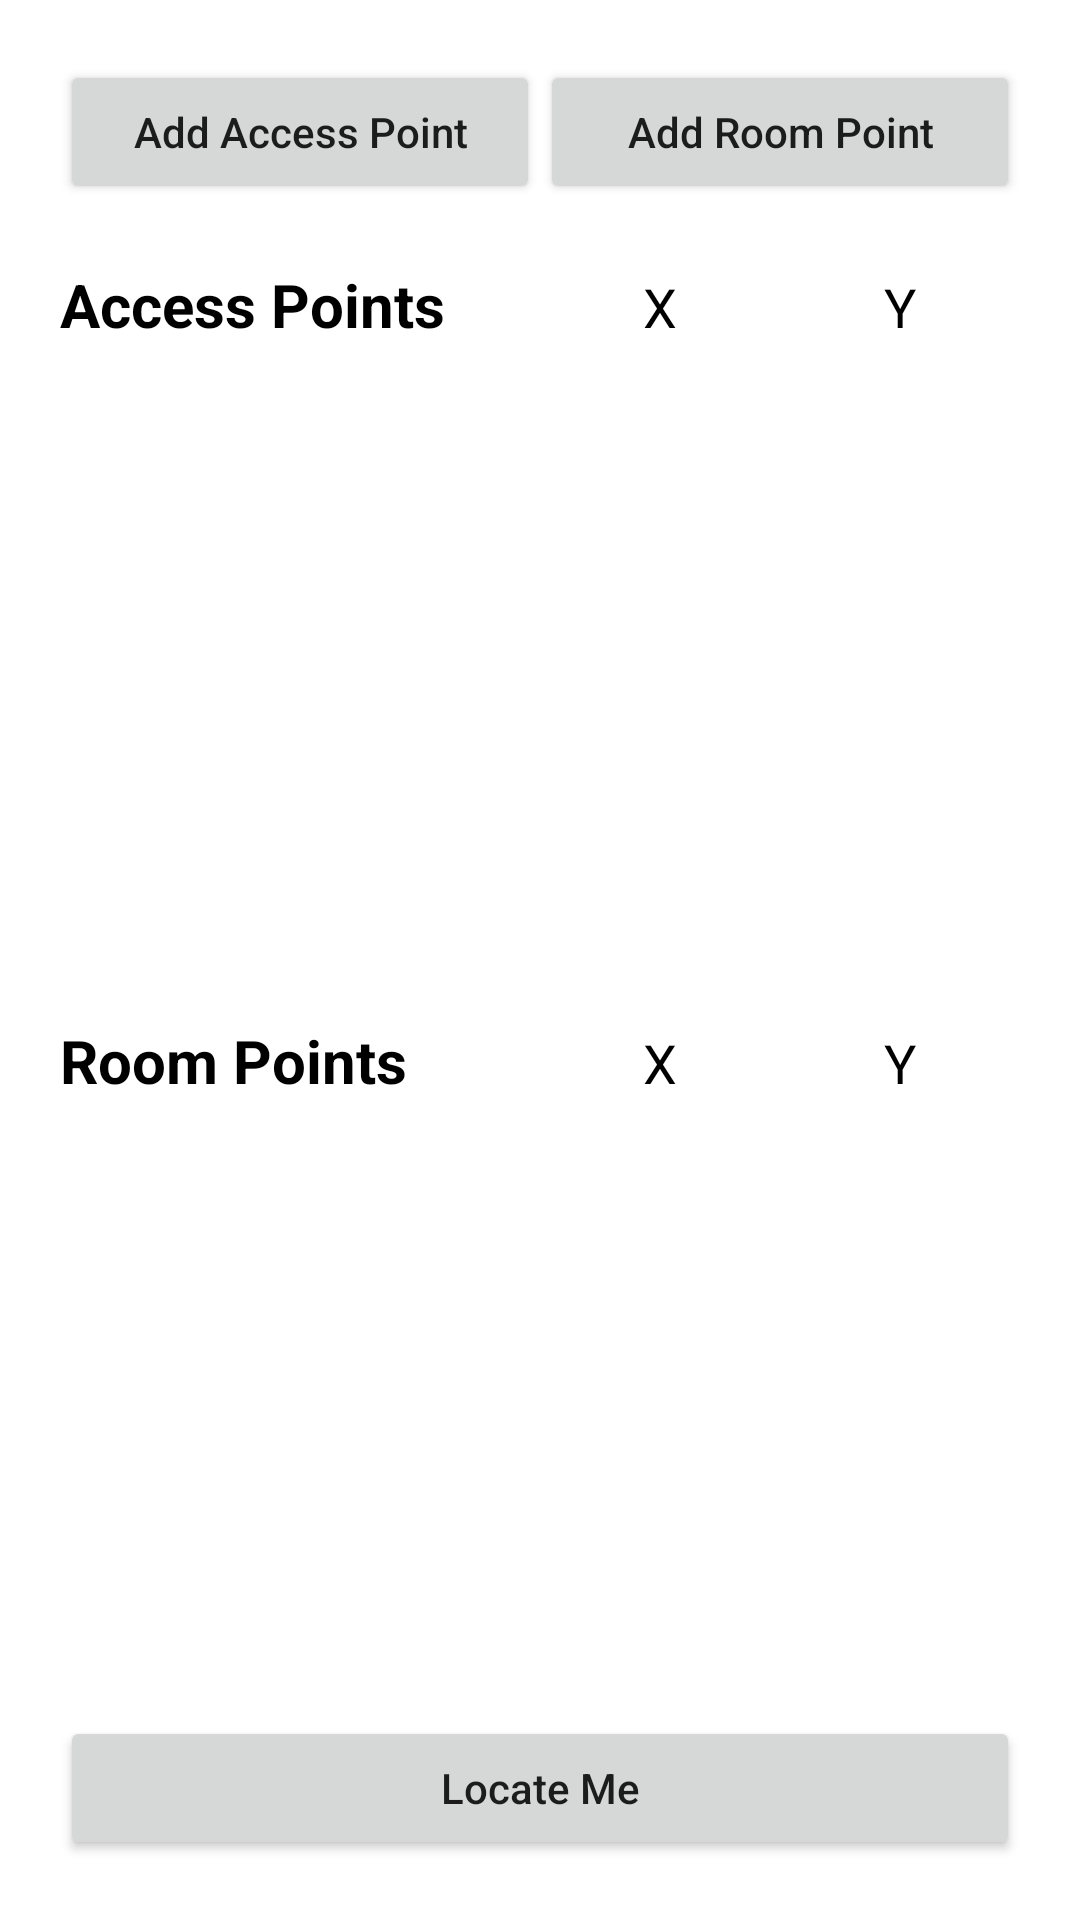

Write the Android layout XML for this screen, with the resource values it uses.
<!-- AndroidManifest.xml: application theme Theme.WiFiBasedIndoorPositioningSystemForAndroid -->
<!-- res/layout/activity_admin_main.xml -->
<?xml version="1.0" encoding="utf-8"?>
<androidx.constraintlayout.widget.ConstraintLayout xmlns:android="http://schemas.android.com/apk/res/android"
    xmlns:app="http://schemas.android.com/apk/res-auto"
    xmlns:tools="http://schemas.android.com/tools"
    android:layout_width="match_parent"
    android:layout_height="match_parent"
    android:padding="20dp"
    tools:context=".admin.MainActivity">

    <LinearLayout
        android:id="@+id/main_btn_linear_layout"
        android:layout_width="match_parent"
        android:layout_height="wrap_content"
        android:orientation="horizontal"
        app:layout_constraintBottom_toTopOf="@id/main_ap_linear_layout"
        app:layout_constraintEnd_toEndOf="parent"
        app:layout_constraintStart_toStartOf="parent"
        app:layout_constraintTop_toTopOf="parent">

        <androidx.appcompat.widget.AppCompatButton
            android:id="@+id/main_add_ap_btn"
            android:layout_width="0dp"
            android:layout_height="wrap_content"
            android:layout_weight="1"
            android:text="Add Access Point"
            android:textAllCaps="false" />

        <androidx.appcompat.widget.AppCompatButton
            android:id="@+id/main_add_rp_btn"
            android:layout_width="0dp"
            android:layout_height="wrap_content"
            android:layout_weight="1"
            android:text="Add Room Point"
            android:textAllCaps="false" />

    </LinearLayout>

    <LinearLayout
        android:id="@+id/main_ap_linear_layout"
        android:layout_width="match_parent"
        android:layout_height="wrap_content"
        android:layout_marginTop="20dp"
        android:orientation="horizontal"
        android:padding="0dp"
        app:layout_constraintBottom_toTopOf="@id/main_ap_recycler_view"
        app:layout_constraintEnd_toEndOf="parent"
        app:layout_constraintStart_toStartOf="parent"
        app:layout_constraintTop_toBottomOf="@id/main_btn_linear_layout"
        app:layout_constraintVertical_chainStyle="packed">

        <TextView
            android:layout_width="0dp"
            android:layout_height="wrap_content"
            android:layout_weight="2"
            android:text="Access Points"
            android:textColor="@color/black"
            android:textSize="20sp"
            android:textStyle="bold" />

        <TextView
            android:layout_width="0dp"
            android:layout_height="wrap_content"
            android:layout_weight="1"
            android:text="X"
            android:textAlignment="center"
            android:textColor="@color/black"
            android:textSize="18sp" />

        <TextView
            android:layout_width="0dp"
            android:layout_height="wrap_content"
            android:layout_weight="1"
            android:text="Y"
            android:textAlignment="center"
            android:textColor="@color/black"
            android:textSize="18sp" />

    </LinearLayout>

    <androidx.recyclerview.widget.RecyclerView
        android:id="@+id/main_ap_recycler_view"
        android:layout_width="match_parent"
        android:layout_height="0dp"
        android:layout_marginTop="20dp"
        android:orientation="vertical"
        app:layoutManager="androidx.recyclerview.widget.LinearLayoutManager"
        app:layout_constraintBottom_toTopOf="@id/main_rp_linear_layout"
        app:layout_constraintEnd_toEndOf="parent"
        app:layout_constraintStart_toStartOf="parent"
        app:layout_constraintTop_toBottomOf="@id/main_ap_linear_layout"
        app:layout_constraintVertical_chainStyle="packed"
        tools:listitem="@layout/item_main" />

    <LinearLayout
        android:id="@+id/main_rp_linear_layout"
        android:layout_width="match_parent"
        android:layout_height="wrap_content"
        android:layout_marginTop="20dp"
        android:orientation="horizontal"
        app:layout_constraintBottom_toTopOf="@id/main_rp_recycler_view"
        app:layout_constraintEnd_toEndOf="parent"
        app:layout_constraintStart_toStartOf="parent"
        app:layout_constraintTop_toBottomOf="@id/main_ap_recycler_view"
        app:layout_constraintVertical_chainStyle="packed">

        <TextView
            android:layout_width="0dp"
            android:layout_height="wrap_content"
            android:layout_weight="2"
            android:text="Room Points"
            android:textColor="@color/black"
            android:textSize="20sp"
            android:textStyle="bold" />

        <TextView
            android:layout_width="0dp"
            android:layout_height="wrap_content"
            android:layout_weight="1"
            android:text="X"
            android:textAlignment="center"
            android:textColor="@color/black"
            android:textSize="18sp" />

        <TextView
            android:layout_width="0dp"
            android:layout_height="wrap_content"
            android:layout_weight="1"
            android:text="Y"
            android:textAlignment="center"
            android:textColor="@color/black"
            android:textSize="18sp" />

    </LinearLayout>

    <androidx.recyclerview.widget.RecyclerView
        android:id="@+id/main_rp_recycler_view"
        android:layout_width="match_parent"
        android:layout_height="0dp"
        android:layout_marginTop="20dp"
        android:orientation="vertical"
        app:layoutManager="androidx.recyclerview.widget.LinearLayoutManager"
        app:layout_constraintBottom_toTopOf="@id/main_locate_me_btn"
        app:layout_constraintEnd_toEndOf="parent"
        app:layout_constraintStart_toStartOf="parent"
        app:layout_constraintTop_toBottomOf="@id/main_rp_linear_layout"
        app:layout_constraintVertical_chainStyle="packed"
        tools:listitem="@layout/item_main" />

    <androidx.appcompat.widget.AppCompatButton
        android:id="@+id/main_locate_me_btn"
        android:layout_width="match_parent"
        android:layout_height="wrap_content"
        android:text="Locate Me"
        android:textAllCaps="false"
        app:layout_constraintBottom_toBottomOf="parent"
        app:layout_constraintEnd_toEndOf="parent"
        app:layout_constraintStart_toStartOf="parent"
        app:layout_constraintTop_toBottomOf="@id/main_rp_recycler_view" />

</androidx.constraintlayout.widget.ConstraintLayout>
<!-- res/layout/item_main.xml (included above) -->
<?xml version="1.0" encoding="utf-8"?>
<androidx.constraintlayout.widget.ConstraintLayout xmlns:android="http://schemas.android.com/apk/res/android"
    xmlns:app="http://schemas.android.com/apk/res-auto"
    android:layout_width="match_parent"
    android:layout_height="wrap_content">

    <LinearLayout
        android:id="@+id/item_main_linear_layout"
        android:layout_width="match_parent"
        android:layout_height="wrap_content"
        android:layout_marginTop="10dp"
        android:orientation="horizontal"
        app:layout_constraintBottom_toBottomOf="parent"
        app:layout_constraintEnd_toEndOf="parent"
        app:layout_constraintStart_toStartOf="parent"
        app:layout_constraintTop_toTopOf="parent"
        app:layout_constraintVertical_chainStyle="packed">

        <TextView
            android:id="@+id/item_main_name_tv"
            android:layout_width="0dp"
            android:layout_height="wrap_content"
            android:layout_weight="1"
            android:lines="1"
            android:text="Access Name" />

        <TextView
            android:id="@+id/item_main_mac_address_tv"
            android:layout_width="0dp"
            android:layout_height="wrap_content"
            android:layout_weight="1"
            android:lines="1"
            android:text="Mac Address" />

        <TextView
            android:id="@+id/item_main_x_tv"
            android:layout_width="0dp"
            android:layout_height="wrap_content"
            android:layout_weight="1"
            android:text="X"
            android:textAlignment="center" />

        <TextView
            android:id="@+id/item_main_y_tv"
            android:layout_width="0dp"
            android:layout_height="wrap_content"
            android:layout_weight="1"
            android:text="Y"
            android:textAlignment="center" />

    </LinearLayout>

</androidx.constraintlayout.widget.ConstraintLayout>
<!-- resources referenced by this layout -->
<resources>
  <color name="black">#FF000000</color>
  <style name="Theme.WiFiBasedIndoorPositioningSystemForAndroid" parent="Theme.MaterialComponents.DayNight.DarkActionBar">
          
          <item name="colorPrimary">@color/purple_500</item>
          <item name="colorPrimaryVariant">@color/purple_700</item>
          <item name="colorOnPrimary">@color/white</item>
          
          <item name="colorSecondary">@color/teal_200</item>
          <item name="colorSecondaryVariant">@color/teal_700</item>
          <item name="colorOnSecondary">@color/black</item>
          
          <item name="android:statusBarColor" tools:targetApi="l">?attr/colorPrimaryVariant</item>
          
      </style>
  <color name="purple_500">#FF6200EE</color>
  <color name="purple_700">#FF3700B3</color>
  <color name="white">#FFFFFFFF</color>
  <color name="teal_200">#FF03DAC5</color>
  <color name="teal_700">#FF018786</color>
</resources>
